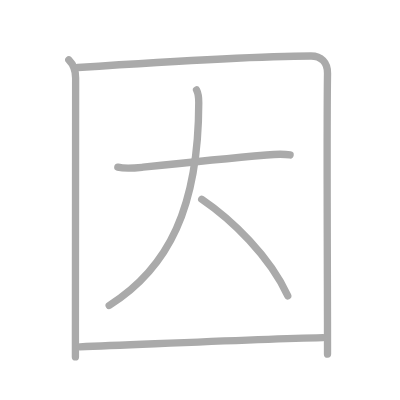
t = 0.00 s
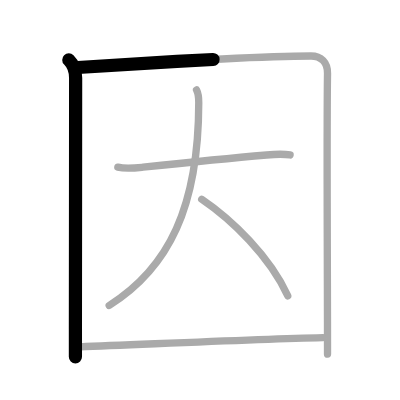
t = 1.25 s
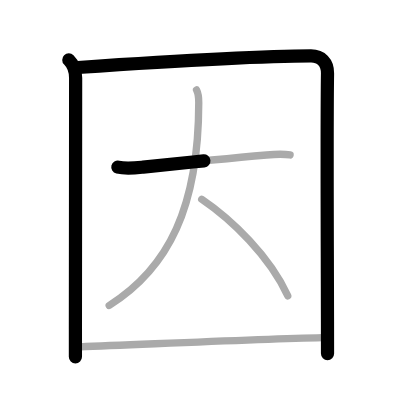
t = 2.50 s
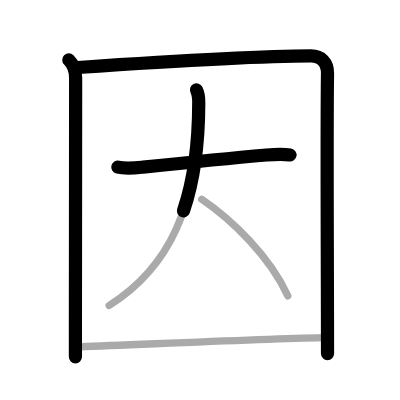
t = 3.50 s
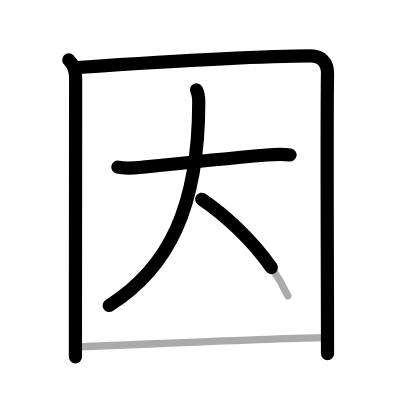
t = 4.75 s
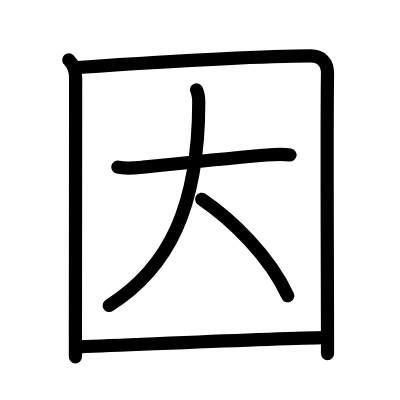
t = 6.00 s

The animated SVG that drew these frames (rendered in a browser with its animation timeline set to each time). Animation: 6 SMIL elements (animate=6); one cycle of 6.00 s.

<?xml version="1.0" standalone="no"?>
<!DOCTYPE svg PUBLIC "-//W3C//DTD SVG 1.1//EN"   "http://www.w3.org/Graphics/SVG/1.1/DTD/svg11.dtd">
<svg width="400px" height="400px"  version="1.1" xmlns="http://www.w3.org/2000/svg">
  <defs>
    <marker id="Triangle" viewBox="0 0 10 10" refX="0" refY="5" markerUnits="strokeWidth" markerWidth="3" style="stroke-opacity:0%;fill:#aaaaaa;" markerHeight="2" orient="auto">
      <path d="M 0 0 L 10 5 L 0 10 z" />
    </marker>
    
    <marker id="Arrow" viewBox="0 0 10 10" refX="5" refY="5" markerUnits="strokeWidth" markerWidth="1.8" style="stroke-opacity:0%;fill:#770000;" markerHeight="2" orient="auto">
      <path d="M 0 4 L 6 4 L 4 1 L 10 5 L 4 9 L 6 6 L 0 6 z" />
        <circle cx="5" cy="5" r="5" />
      </marker>
    
    <marker id="TriangleRed" viewBox="0 0 10 10" refX="0" refY="5" markerUnits="strokeWidth" markerWidth="3" style="stroke-opacity:0%;fill:#CC0000;" markerHeight="2" orient="auto">
      <path d="M 0 0 L 10 5 L 0 10 z" />
    </marker>
    
    <marker id="ArrowRed" viewBox="0 0 10 10" refX="5" refY="5" markerUnits="strokeWidth" markerWidth="1.8" style="stroke-opacity:0%;fill:#CC0000;" markerHeight="2" orient="auto">
      <path d="M 0 4 L 6 4 L 4 1 L 10 5 L 4 9 L 6 6 L 0 6 z" />
        <circle cx="5" cy="5" r="5" />
      </marker>
    
  </defs>
  
  <path style="fill:#ffffff; fill-opacity:100%; fill-rule:evenodd; stroke-width:0;" d="M 0 0 L 400px 0 L 400px 400px L 0 400px L 0 0" />

  <g transform="scale(3.6697247706422 3.6697247706422)">
<path style="fill:none; fill-opacity:0%; fill-rule:evenodd; stroke:#aaaaaa; stroke-opacity:100%; stroke-width: 1.5pt; stroke-linejoin:round; stroke-linecap:round;" d="M18.75 16.32c1.22 1.22 1.86 3.01 1.86 4.91c0 12.2-0.05 48.6-0.06 68.4c0 2.96 0 5.54 0 7.62"></path>
<path style="fill:none; fill-opacity:0%; fill-rule:evenodd; stroke:#aaaaaa; stroke-opacity:100%; stroke-width: 1.5pt; stroke-linejoin:round; stroke-linecap:round;" d="M21.23 18.4c18.9-1.27 51.45-3.15 63.52-3.15c2.75 0 4.55 1.74 4.5 4.75c-0.22 13.86-0.05 45.05-0.01 67.75c0.01 3.1 0.01 6.04 0.01 8.75"></path>
<path style="fill:none; fill-opacity:0%; fill-rule:evenodd; stroke:#aaaaaa; stroke-opacity:100%; stroke-width: 1.5pt; stroke-linejoin:round; stroke-linecap:round;" d="M32.11 45.55c2.2 0.53 4.69 0.23 6.89 0c10.93-1.16 23.62-2.45 33.64-3.32c2.15-0.19 4.36-0.35 6.41 0"></path>
<path style="fill:none; fill-opacity:0%; fill-rule:evenodd; stroke:#aaaaaa; stroke-opacity:100%; stroke-width: 1.5pt; stroke-linejoin:round; stroke-linecap:round;" d="M53.55 24.5c0.41 0.81 0.62 1.73 0.61 3.47C54.12 56.38 46 73 29.75 83.25"></path>
<path style="fill:none; fill-opacity:0%; fill-rule:evenodd; stroke:#aaaaaa; stroke-opacity:100%; stroke-width: 1.5pt; stroke-linejoin:round; stroke-linecap:round;" d="M54.97 54.31c8.18 5.54 18.49 15.5 23.44 26.3"></path>
<path style="fill:none; fill-opacity:0%; fill-rule:evenodd; stroke:#aaaaaa; stroke-opacity:100%; stroke-width: 1.5pt; stroke-linejoin:round; stroke-linecap:round;" d="M21.75 94.51C41.62 93.75 69.96 92.41 88 92"></path>

<path style="fill:none; fill-opacity:0%; fill-rule:evenodd; stroke:#000000; stroke-opacity:100%; stroke-width: 2.7pt; stroke-linejoin:round; stroke-linecap:round;" d="M18.75 16.32c1.22 1.22 1.86 3.01 1.86 4.91c0 12.2-0.05 48.6-0.06 68.4c0 2.96 0 5.54 0 7.62" pathLength="100" stroke-dashoffset="100" stroke-dasharray="100 105"><animate id="dashAnim1" attributeName="stroke-dashoffset" from="100" to="0" dur="1s" calcMode="linear" fill="freeze"/></path>
<path style="fill:none; fill-opacity:0%; fill-rule:evenodd; stroke:#000000; stroke-opacity:100%; stroke-width: 2.7pt; stroke-linejoin:round; stroke-linecap:round;" d="M21.23 18.4c18.9-1.27 51.45-3.15 63.52-3.15c2.75 0 4.55 1.74 4.5 4.75c-0.22 13.86-0.05 45.05-0.01 67.75c0.01 3.1 0.01 6.04 0.01 8.75" pathLength="100" stroke-dashoffset="100" stroke-dasharray="100 105"><animate id="dashAnim2" attributeName="stroke-dashoffset" from="100" to="0" dur="1s" calcMode="linear" begin="dashAnim1.end" fill="freeze"/></path>
<path style="fill:none; fill-opacity:0%; fill-rule:evenodd; stroke:#000000; stroke-opacity:100%; stroke-width: 2.7pt; stroke-linejoin:round; stroke-linecap:round;" d="M32.11 45.55c2.2 0.53 4.69 0.23 6.89 0c10.93-1.16 23.62-2.45 33.64-3.32c2.15-0.19 4.36-0.35 6.41 0" pathLength="100" stroke-dashoffset="100" stroke-dasharray="100 105"><animate id="dashAnim3" attributeName="stroke-dashoffset" from="100" to="0" dur="1s" calcMode="linear" begin="dashAnim2.end" fill="freeze"/></path>
<path style="fill:none; fill-opacity:0%; fill-rule:evenodd; stroke:#000000; stroke-opacity:100%; stroke-width: 2.7pt; stroke-linejoin:round; stroke-linecap:round;" d="M53.55 24.5c0.41 0.81 0.62 1.73 0.61 3.47C54.12 56.38 46 73 29.75 83.25" pathLength="100" stroke-dashoffset="100" stroke-dasharray="100 105"><animate id="dashAnim4" attributeName="stroke-dashoffset" from="100" to="0" dur="1s" calcMode="linear" begin="dashAnim3.end" fill="freeze"/></path>
<path style="fill:none; fill-opacity:0%; fill-rule:evenodd; stroke:#000000; stroke-opacity:100%; stroke-width: 2.7pt; stroke-linejoin:round; stroke-linecap:round;" d="M54.97 54.31c8.18 5.54 18.49 15.5 23.44 26.3" pathLength="100" stroke-dashoffset="100" stroke-dasharray="100 105"><animate id="dashAnim5" attributeName="stroke-dashoffset" from="100" to="0" dur="1s" calcMode="linear" begin="dashAnim4.end" fill="freeze"/></path>
<path style="fill:none; fill-opacity:0%; fill-rule:evenodd; stroke:#000000; stroke-opacity:100%; stroke-width: 2.7pt; stroke-linejoin:round; stroke-linecap:round;" d="M21.75 94.51C41.62 93.75 69.96 92.41 88 92" pathLength="100" stroke-dashoffset="100" stroke-dasharray="100 105"><animate id="dashAnim6" attributeName="stroke-dashoffset" from="100" to="0" dur="1s" calcMode="linear" begin="dashAnim5.end" fill="freeze"/></path>

</g>

</svg>  
          
